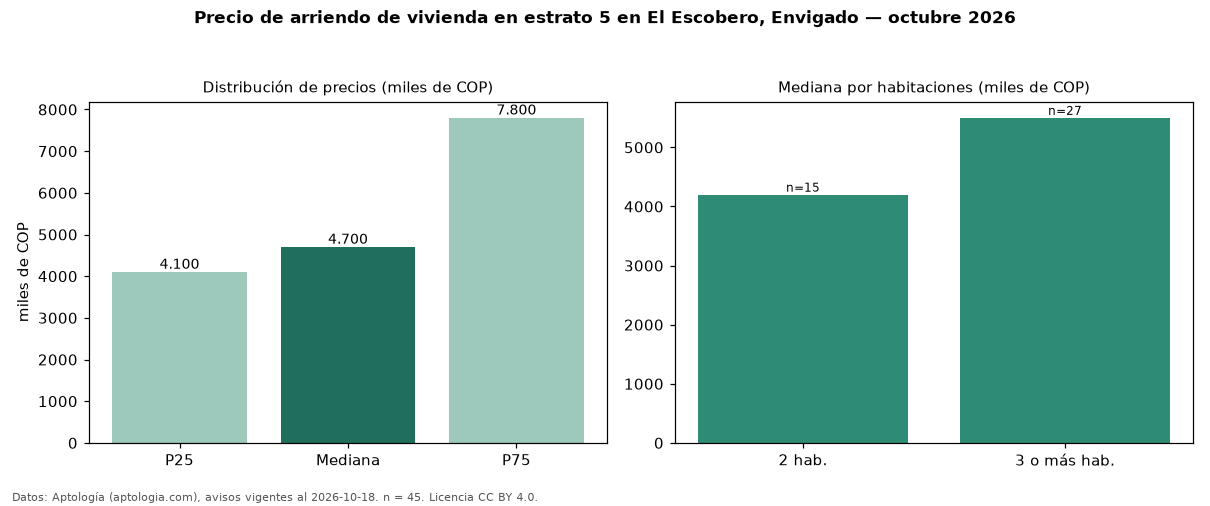

The file beside this chart, header and first rows:
seccion, metrica, valor, moneda, n
precio, p25, 4100000, COP, 45
precio, mediana, 4700000, COP, 45
precio, p75, 7800000, COP, 45
precio, minimo, 3000000, COP, 45
precio, maximo, 22000000, COP, 45
m2, mediana_precio_m2, 48311, COP, 42
m2, area_mediana_m2, 93.0, m2, 42
banos, mediana_banos, 2.0, , 
parqueadero, pct_con_parqueadero, 77.8, %, 45
estrato, estrato_mas_frecuente, 5, , 45
habitaciones, 2, 4200000, COP, 15
habitaciones, 3+, 5500000, COP, 27
fuente, fecha_datos, 2026-10-18, , 
fuente, atribucion, https://www.aptologia.com/arriendo/envig…, , 
fuente, licencia, CC BY 4.0, , 
